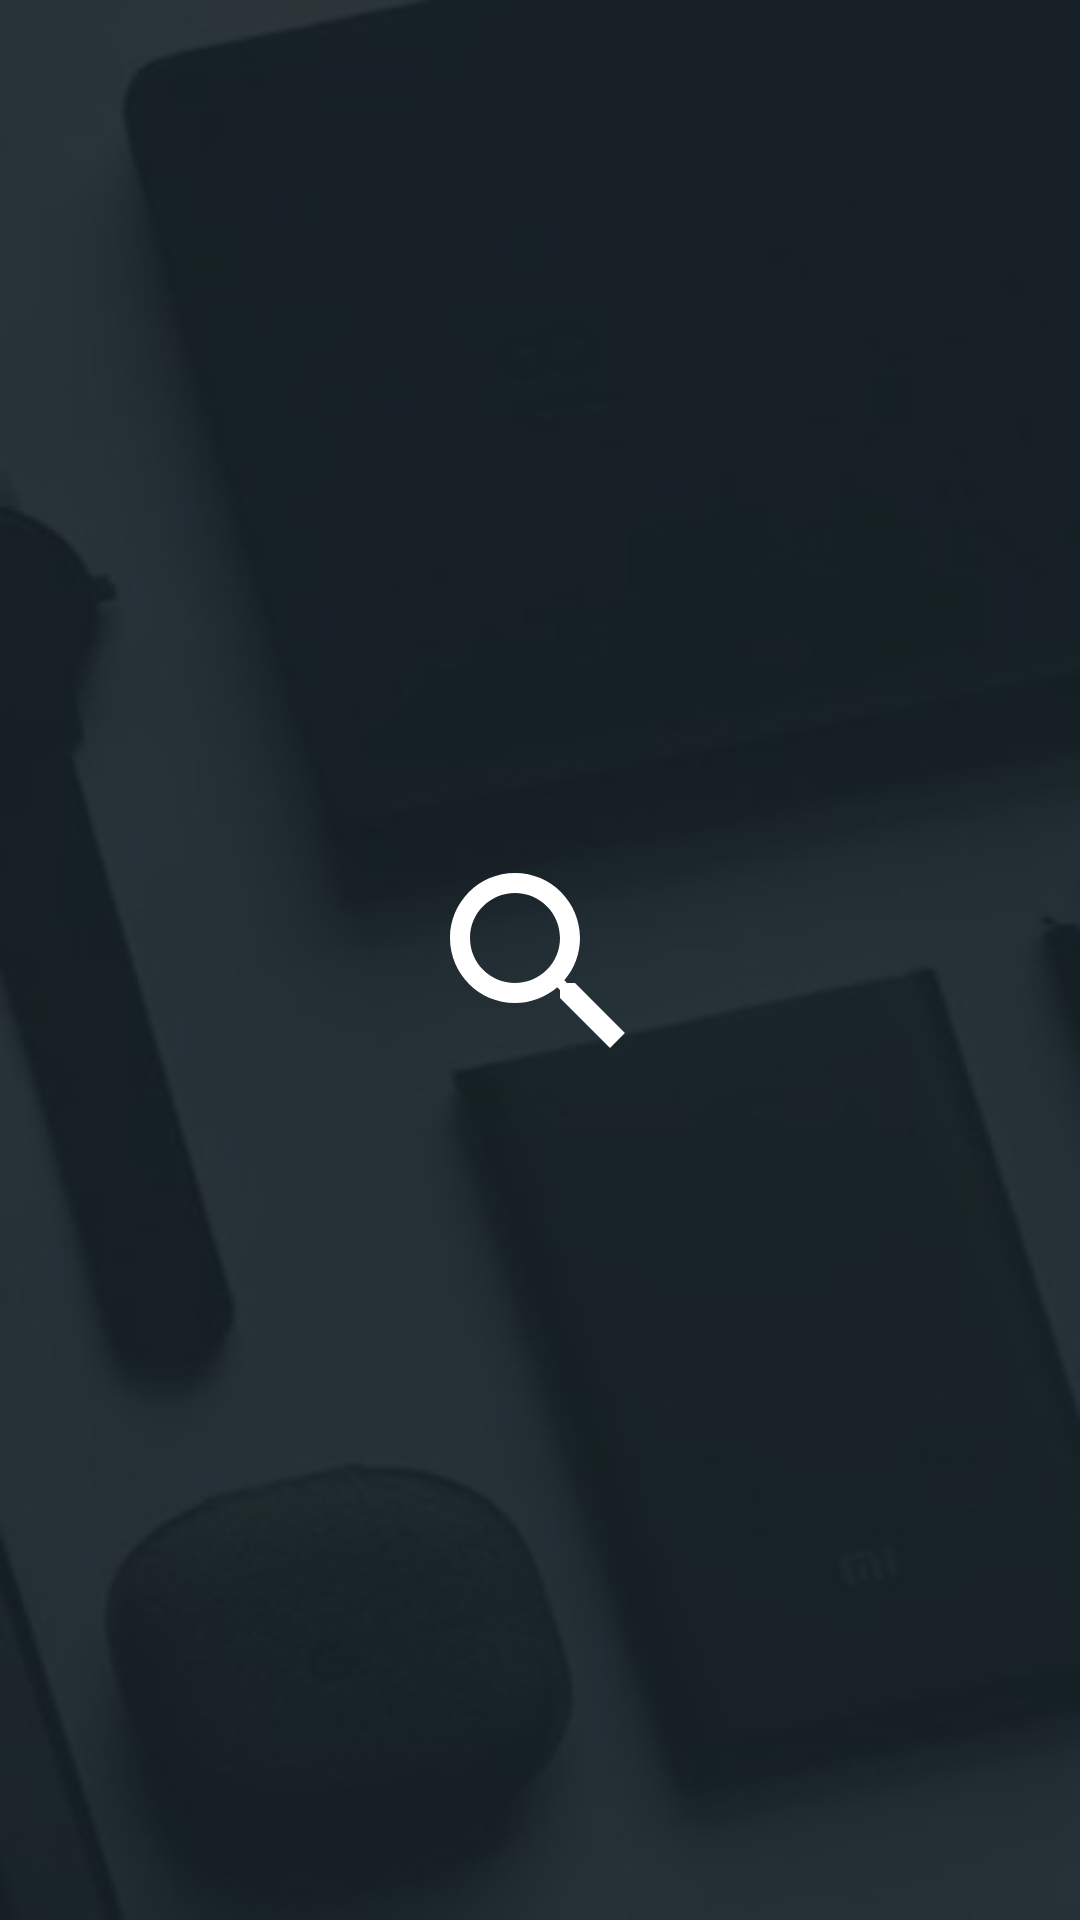

Reconstruct the res/layout file that produces this screen, plus the resources it refers to.
<!-- AndroidManifest.xml: application theme AppTheme -->
<!-- res/layout/activity_splash_screen.xml -->
<?xml version="1.0" encoding="utf-8"?>
<RelativeLayout
    xmlns:android="http://schemas.android.com/apk/res/android"
    xmlns:tools="http://schemas.android.com/tools"
    android:orientation="vertical"
    android:layout_width="match_parent"
    android:fitsSystemWindows="true"
    android:layout_height="match_parent"
    android:animateLayoutChanges="true"
    android:background="@drawable/splaxe"
    tools:context=".SplashScreen">

    <RelativeLayout
        android:layout_width="wrap_content"
        android:layout_height="wrap_content"
        android:layout_centerInParent="true"
        android:layout_marginLeft="40dp"
        android:layout_marginRight="40dp"
        android:animateLayoutChanges="true"
        >


        <ImageView
            android:id="@+id/imgView_logo"
            android:layout_width="80dp"
            android:layout_height="80dp"
            android:layout_alignParentTop="true"
            android:layout_centerHorizontal="true"
            android:layout_marginTop="2dp"
            android:adjustViewBounds="true"
            android:scaleType="fitCenter"
            android:src="@drawable/ic_icon_splash" />


        <RelativeLayout
            android:id="@+id/rellay1"
            android:layout_width="wrap_content"
            android:layout_height="wrap_content"
            android:animateLayoutChanges="true"
            android:layout_below="@+id/imgView_logo"
            android:visibility="gone">

            <LinearLayout
                android:id="@+id/linlay1"
                android:layout_width="match_parent"
                android:layout_height="wrap_content"
                android:animateLayoutChanges="true"
                android:layout_marginTop="20dp"
                android:orientation="vertical">

                <Button
                    android:layout_width="match_parent"
                    android:layout_height="50dp"
                    android:background="@drawable/btn_facebook_drawable"
                    android:layout_marginTop="50dp"
                    android:fontFamily="sans-serif-medium"
                    android:paddingStart="30dp"
                    android:paddingEnd="30dp"
                    android:text="Continue with Facebook"
                    android:drawableStart="@drawable/ic_facebook"
                    android:textAllCaps="false"
                    android:textColor="@color/white"
                    android:textSize="16sp"
                     />

                <Button
                    android:layout_width="match_parent"
                    android:layout_height="50dp"
                    android:background="@drawable/btn_google_drawable"
                    android:layout_marginTop="20dp"
                    android:fontFamily="sans-serif-medium"
                    android:paddingStart="30dp"
                    android:paddingEnd="30dp"
                    android:text="Continue with Google"
                    android:drawableStart="@drawable/ic_letter_g"
                    android:textAllCaps="false"
                    android:textColor="@color/white"
                    android:textSize="16sp" />
                <Button
                    android:id="@+id/login_email"
                    android:onClick="emialLogin"
                    android:layout_width="match_parent"
                    android:layout_height="50dp"
                    android:background="@drawable/btn_email_drawable"
                    android:drawableStart="@drawable/ic_email"
                    android:layout_marginTop="20dp"
                    android:fontFamily="sans-serif-medium"
                    android:paddingStart="30dp"
                    android:paddingEnd="30dp"
                    android:text="Login with Email"
                    android:textAllCaps="false"
                    android:textColor="@color/white"
                    android:textSize="16sp" />


            </LinearLayout>

        </RelativeLayout>
    </RelativeLayout>

</RelativeLayout>
<!-- resources referenced by this layout -->
<resources>
  <color name="white">#ffffff</color>
  <!-- drawable btn_email_drawable (drawable) -->
  <?xml version="1.0" encoding="utf-8"?>
  <ripple xmlns:android="http://schemas.android.com/apk/res/android"
      xmlns:tools="http://schemas.android.com/tools"
      android:color="#9b64bf"
      tools:targetApi="lollipop">
      <item>
          <shape>
  
              <stroke android:width="2dp" android:color="#833AB4" />
              <corners android:radius="30dp" />
              <solid android:color="#833AB4" />
          </shape>
  
      </item>
  </ripple>
  <!-- drawable btn_facebook_drawable (drawable) -->
  <?xml version="1.0" encoding="utf-8"?>
  <ripple xmlns:android="http://schemas.android.com/apk/res/android"
      xmlns:tools="http://schemas.android.com/tools"
      android:color="#5976b4"
      tools:targetApi="lollipop">
      <item>
          <shape>
  
              <stroke android:width="2dp" android:color="#3c5a99" />
              <corners android:radius="30dp" />
              <solid android:color="#3c5a99" />
          </shape>
  
      </item>
  </ripple>
  <!-- drawable btn_google_drawable (drawable-v24) -->
  <?xml version="1.0" encoding="utf-8"?>
  <ripple xmlns:android="http://schemas.android.com/apk/res/android"
      xmlns:tools="http://schemas.android.com/tools"
      android:color="#da736a"
      tools:targetApi="lollipop">
      <item>
          <shape>
  
              <stroke android:width="2dp" android:color="#DB4437" />
              <corners android:radius="30dp" />
              <solid android:color="#DB4437" />
          </shape>
  
      </item>
  </ripple>
  <!-- drawable ic_facebook (drawable) -->
  <vector android:height="24dp" android:viewportHeight="512.0"
      android:viewportWidth="512.0" android:width="24dp" xmlns:android="http://schemas.android.com/apk/res/android">
      <path android:fillColor="#FFFFFF" android:pathData="M134.9,272.7h56.1v231.1c0,4.6 3.7,8.3 8.3,8.3h95.2c4.6,0 8.3,-3.7 8.3,-8.3V273.8h64.5c4.2,0 7.7,-3.1 8.2,-7.3l9.8,-85.1c0.3,-2.3 -0.5,-4.7 -2,-6.4c-1.6,-1.8 -3.8,-2.8 -6.2,-2.8h-74.3V118.9c0,-16.1 8.7,-24.2 25.7,-24.2c2.4,0 48.6,0 48.6,0c4.6,0 8.3,-3.7 8.3,-8.3V8.3c0,-4.6 -3.7,-8.3 -8.3,-8.3h-67C309.6,0 308.6,0 307,0c-11.6,0 -52,2.3 -83.9,31.6c-35.3,32.5 -30.4,71.5 -29.3,78.2v62.4h-58.9c-4.6,0 -8.3,3.7 -8.3,8.3v84C126.7,269 130.4,272.7 134.9,272.7z"/>
  </vector>
  <!-- drawable ic_icon_splash (drawable) -->
  <vector android:height="1024dp" android:tint="@color/white"
      android:viewportHeight="24.0" android:viewportWidth="24.0"
      android:width="1024dp" xmlns:android="http://schemas.android.com/apk/res/android">
      <path android:fillColor="#FF000000" android:pathData="M15.5,14h-0.79l-0.28,-0.27C15.41,12.59 16,11.11 16,9.5 16,5.91 13.09,3 9.5,3S3,5.91 3,9.5 5.91,16 9.5,16c1.61,0 3.09,-0.59 4.23,-1.57l0.27,0.28v0.79l5,4.99L20.49,19l-4.99,-5zM9.5,14C7.01,14 5,11.99 5,9.5S7.01,5 9.5,5 14,7.01 14,9.5 11.99,14 9.5,14z"/>
  </vector>
  <style name="AppTheme" parent="Theme.AppCompat.Light.NoActionBar">
          
          <item name="colorPrimary">@color/colorPrimary</item>
          <item name="colorPrimaryDark">@color/colorPrimaryDark</item>
          <item name="colorAccent">@color/colorAccent</item>
      </style>
  <color name="colorPrimary">#3F51B5</color>
  <color name="colorPrimaryDark">#303F9F</color>
  <color name="colorAccent">#FF4081</color>
</resources>
